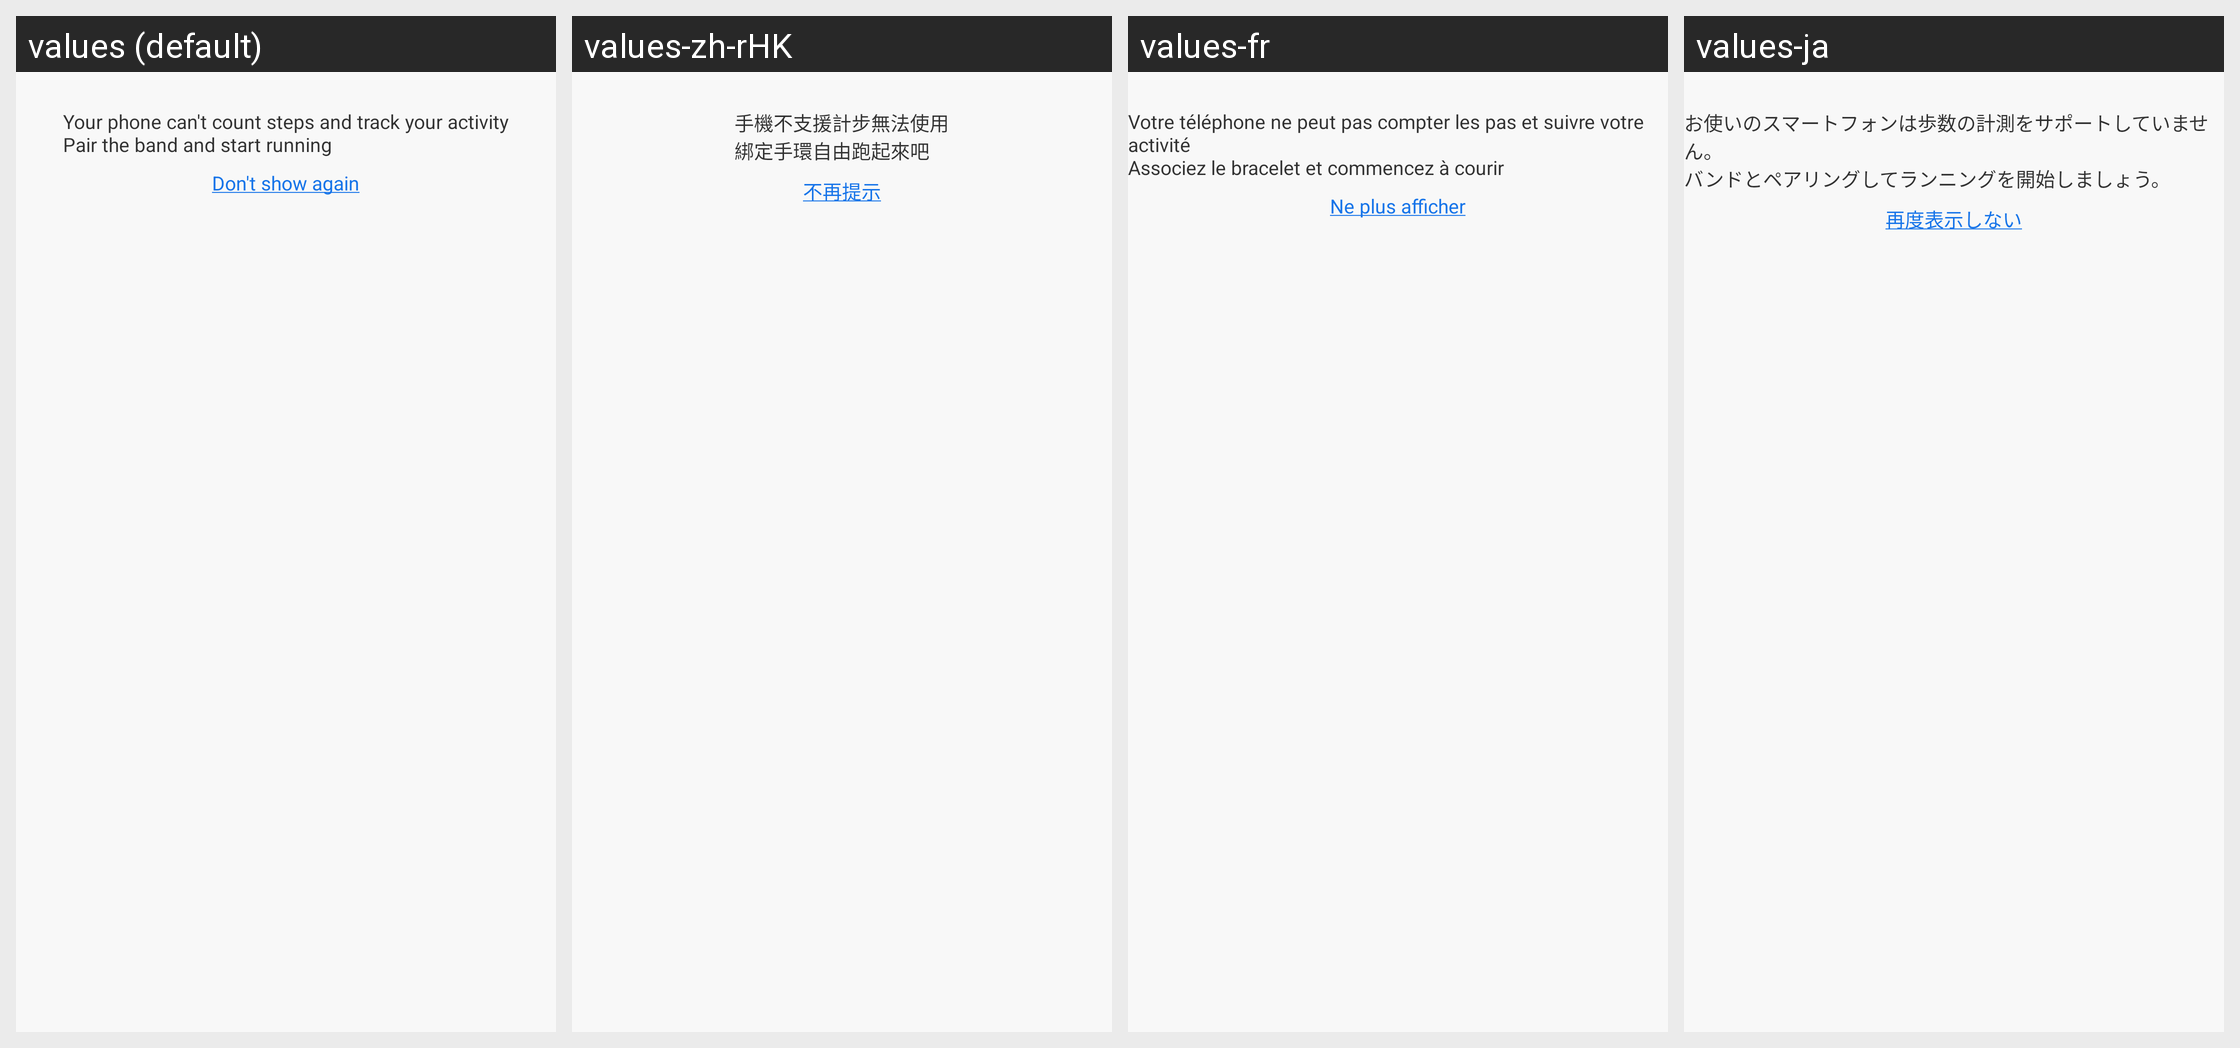

Here is an Android app screen in its default locale and in the app's own translations. Write out the translated-string differences for the strings that appear on this screen.
Android screen res/layout/dialog_running_indoor_not_support_step.xml rendered under 4 locales, left to right: values (default), values-zh-rHK, values-fr, values-ja. Device: Nexus 5 (rendered at 1080×1920; each locale shown at half size, 540×960, under a caption strip naming it); theme FullScreenStyle.
Other locales in the repository, not shown: values-af, values-am, values-ar, values-az-rAZ, values-bn, values-ca, values-cs, values-da, values-de, values-en-rAU, values-en-rGB, values-en-rIN, values-en-rSS, values-es, values-es-rES, values-es-rUS, values-et-rEE, values-eu-rES, values-fa, values-fa-rIR, values-fi, values-fr-rCA, values-gl-rES, values-gu, values-gu-rIN, values-ha-rNG, values-hr, values-hu, values-hy-rAM, values-in, values-is-rIS, values-it, values-iw, values-iw-rIL, values-ka-rGE, values-kk-rKZ, values-km-rKH, values-kn, values-ko, values-ky-rKG, values-lo-rLA, values-lt, values-lv, values-mk-rMK, values-ml, values-mn-rMN, values-mr, values-ms, values-ms-rMY, values-nb, values-ne-rIN, values-ne-rNP, values-nl, values-or-rIN, values-pa, values-pl, values-pt, values-pt-rBR, values-pt-rPT, values-ro, values-si-rLK, values-sk, values-sl, values-sq-rAL, values-sr, values-sv, values-sw, values-ta, values-te, values-tl, values-tr, values-ur, values-ur-rIN, values-ur-rPK, values-uz-rUZ, values-vi, values-zh-rCN, values-zh-rTW, values-zu.
Strings drawn on this screen, with the default value and each locale's value (text and hints the layout hard-codes, and strings that could not be matched under every locale, appear in the picture but are not listed):

running_indoor_unsupport_step
  values: Your phone can't count steps and track your activity
      Pair the band and start running
  values-zh-rHK: 手機不支援計步無法使用
      綁定手環自由跑起來吧
  values-fr: Votre téléphone ne peut pas compter les pas et suivre votre activité
      Associez le bracelet et commencez à courir
  values-ja: お使いのスマートフォンは歩数の計測をサポートしていません。
      バンドとペアリングしてランニングを開始しましょう。

running_indoor_no_tips_again
  values: Don't show again
  values-zh-rHK: 不再提示
  values-fr: Ne plus afficher
  values-ja: 再度表示しない
